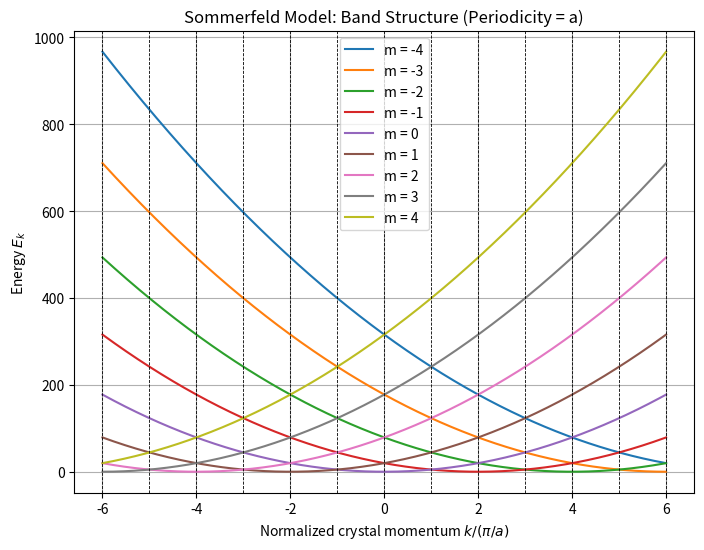
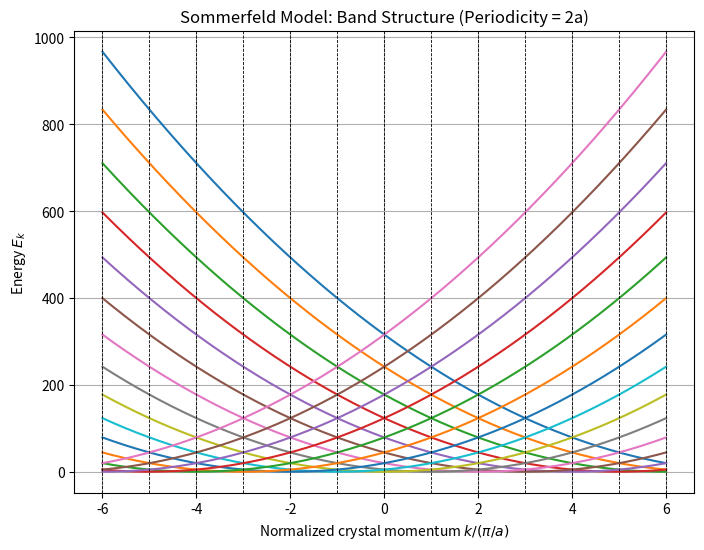

These charts were generated, in order, by the following Python code:
import numpy as np
import matplotlib.pyplot as plt

# -----------------------------
# Physical parameters (Set to 1 for simplicity)
# -----------------------------
hbar = 1.0 
m_e = 1.0
a = 1.0

prefactor = hbar**2 / (2*m_e)

# k-range
k = np.linspace(-6*np.pi/a, 6*np.pi/a, 3000)

# Normalized crystal momentum
k_norm = k / (np.pi/a)

# -----------------------------
# Q1: Periodicity = a
# -----------------------------
plt.figure(figsize=(8, 6))

for m in range(-4, 5):
    E_k = prefactor * (k + 2*np.pi*m/a)**2
    plt.plot(k_norm, E_k, label=f"m = {m}")

# Brillouin zone boundaries
for n in range(-6, 7):
    plt.axvline(x=n, color='k', linestyle='--', linewidth=0.6)

plt.xlabel(r"Normalized crystal momentum $k/(\pi/a)$")
plt.ylabel(r"Energy $E_k$")
plt.title("Sommerfeld Model: Band Structure (Periodicity = a)")
plt.legend()
plt.grid(True)

plt.savefig("Ek_periodicity_a_normalized.png", dpi=300)
plt.close()

# -----------------------------
# Q2: Periodicity = 2a
# -----------------------------
plt.figure(figsize=(8, 6))

for m in range(-8, 9):
    E_k = prefactor * (k + np.pi*m/a)**2
    plt.plot(k_norm, E_k)

# Brillouin zone boundaries
for n in range(-6, 7):
    plt.axvline(x=n, color='k', linestyle='--', linewidth=0.6)

plt.xlabel(r"Normalized crystal momentum $k/(\pi/a)$")
plt.ylabel(r"Energy $E_k$")
plt.title("Sommerfeld Model: Band Structure (Periodicity = 2a)")
plt.grid(True)

plt.savefig("Ek_periodicity_2a_normalized.png", dpi=300)
plt.close()
